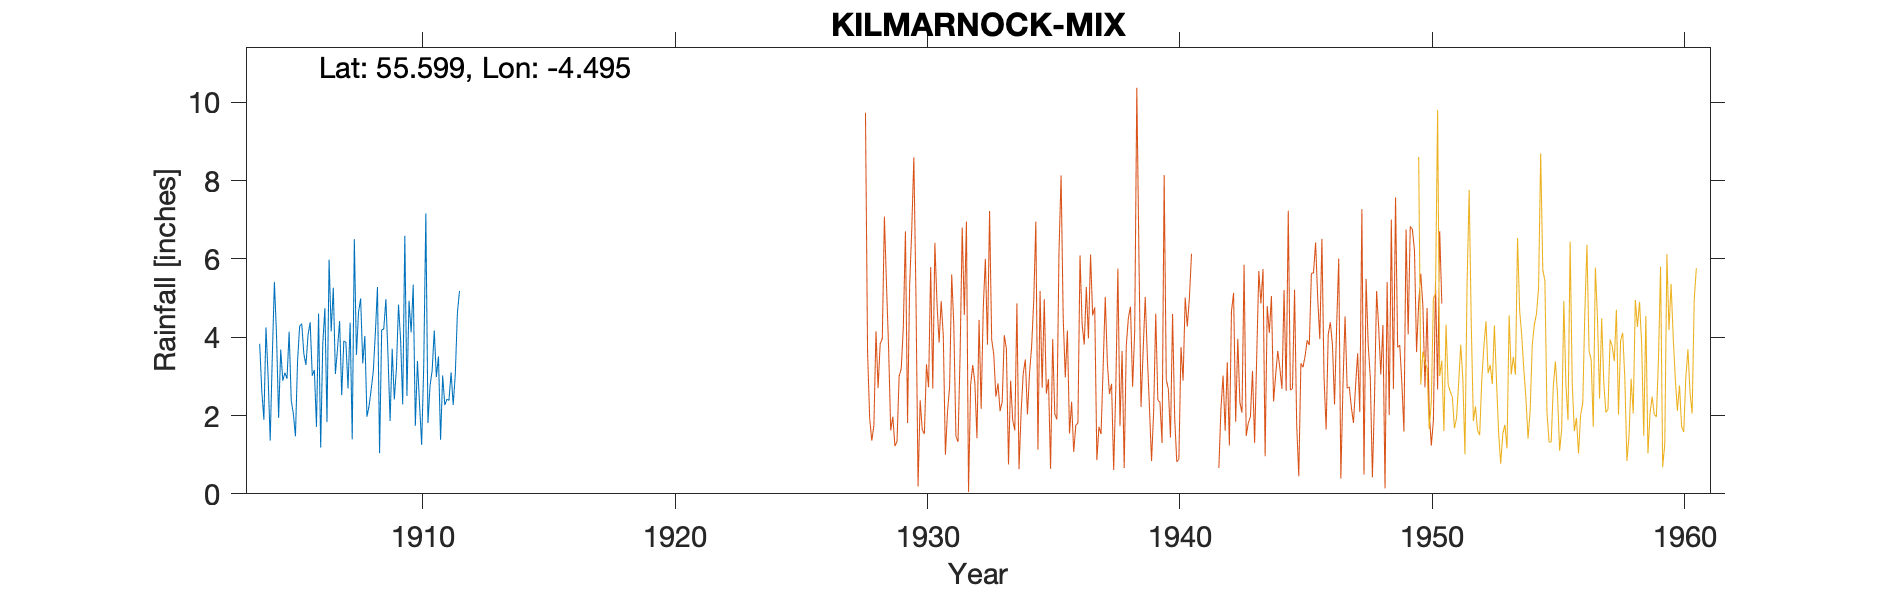

Values plotted in this chart, from the file beside it:
KILMARNOCK, , , , , , , , , , , , , , , , , , , , 
Grid ref, NS429368, Long, -4.495, Lat, 55.6, Elevation, 74, ft, , , , , , , , , , , , 
Station no, 5232, , , , , , , , , , , , , , , , , , , 
, 1900, 1901, 1902, 1903, 1904, 1905, 1906, 1907, 1908, 1909, 1910, 1911, 1912, 1913, 1914, 1915, 1916, 1917, 1918, 1919
January, , , , , 3.83, 3.09, 4.38, 3.06, 4.99, 4.97, 4.12, 2.98, , , , , , , , 
February, , , , , 2.63, 2.94, 3.02, 3.7, 3.33, 3.55, 5.34, 3.51, , , , , , , , 
March, , , , , 1.89, 4.14, 3.16, 4.41, 4.03, 1.86, 1.74, 1.38, , , , , , , , 
April, , , , , 4.25, 2.39, 1.71, 2.52, 1.97, 3.7, 3.39, 3.02, , , , , , , , 
May, , , , , 3.01, 2.05, 4.6, 3.9, 2.24, 2.41, 2.3, 2.27, , , , , , , , 
June, , , , , 1.36, 1.47, 1.18, 3.86, 2.66, 3.19, 1.25, 2.41, , , , , , , , 
July, , , , , 3.5, 3.38, 3.83, 2.69, 3.12, 4.83, 3.28, 2.39, , , , , , , , 
August, , , , , 5.41, 4.28, 4.74, 4.37, 4.11, 3.93, 7.16, 3.1, , , , , , , , 
September, , , , , 4.07, 4.34, 1.83, 1.39, 5.28, 2.28, 1.81, 2.27, , , , , , , , 
October, , , , , 1.94, 3.57, 5.98, 6.5, 1.04, 6.59, 2.76, 3.05, , , , , , , , 
November, , , , , 3.68, 3.29, 4.15, 3.55, 4.18, 2.5, 3.15, 4.62, , , , , , , , 
December, , , , , 2.89, 4.06, 5.26, 4.64, 4.21, 4.93, 4.17, 5.18, , , , , , , , 
Total, , , , , 38.46, 39, 43.84, 44.59, 41.16, 44.74, 40.47, 36.18, , , , , , , , 
1911 Feb has ?, , , , , , , , , , , , , , , , , , , , 
Station no, , , , , , , , , , , , , , , , , , , , 
Midas, , , , , , , , , , , , , , , , , , , , 
Hyd Stn, , , , , , , , , , , , , , , , , , , , 
No entries regarding above, , , , , , , , , , , , , , , , , , , , 
